Image classification data set "Images" (Jarrett-Blair/Intro-to-CV-for-Ecologists on GitHub). Class labels (25): Brachinus alternans, Brachinus cyanochroaticus, Calathus advena, Carabus maeander maeander, Carabus nemoralis nemoralis, Chlaenius aestivus, Cicindela punctulata, Cyclotrachelus furtivus, Cyclotrachelus torvus, Discoderus parallelus, Discoderus robustus, Euryderus grossus, Pasimachus californicus, Pasimachus elongatus, Pasimachus strenuus, Pasimachus subsulcatus, Patrobus lecontei, Poecilus lucublandus, Pterostichus corvinus, Pterostichus melanarius melanarius, Pterostichus novus, Pterostichus stygicus, Scarites subterraneus, Selenophorus planipennis, Synuchus impunctatus.

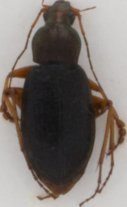
Label: Chlaenius aestivus

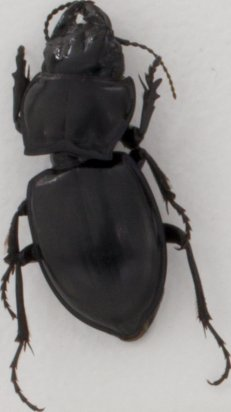
Label: Pasimachus californicus

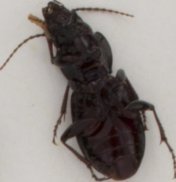
Label: Cyclotrachelus furtivus

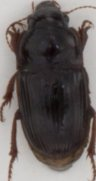
Label: Euryderus grossus

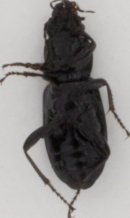
Label: Pterostichus melanarius melanarius

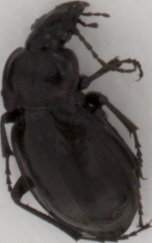
Label: Carabus nemoralis nemoralis
